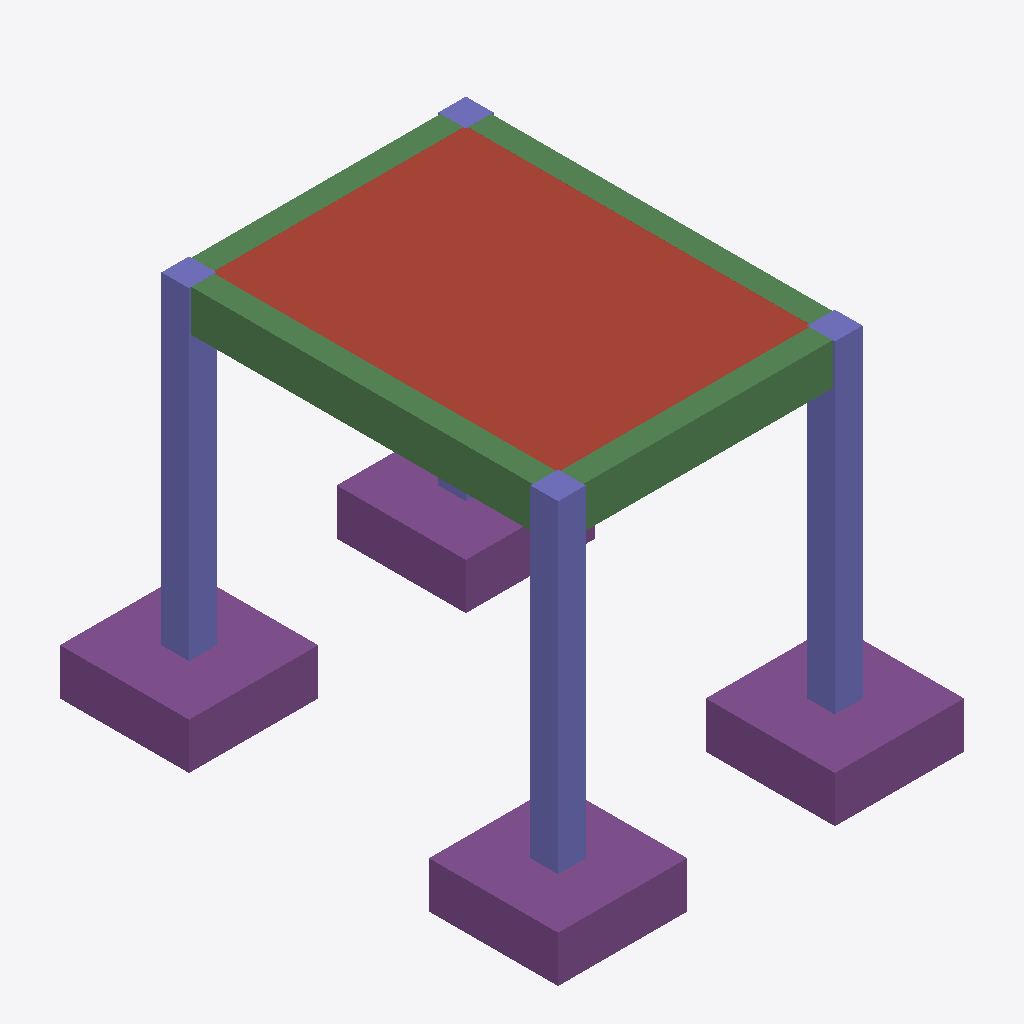
Isometric view of an IFC building model (IFC-SPF (STEP), schema IFC4, length unit millimetre), seen from the south-west, elements coloured by IFC class: 4 footings (purple), 4 beams (green), 4 columns (violet), 1 roof (red-brown).
Extent 4.4 m × 5.4 m × 4.0 m (x, y, z). Storeys (1): Structural Storey at 0.00 m. Elements (13): 4 IfcBeam, 4 IfcColumn, 4 IfcFooting, 1 IfcSlab.

HEADER;
FILE_DESCRIPTION(('ViewDefinition [CoordinationView_V2.0]'),'2;1');
FILE_NAME('structurai-project.ifc','2026-05-12T00:00:00',('StructurAI'),('StructurAI'),'StructurAI','StructurAI','');
FILE_SCHEMA(('IFC4'));
ENDSEC;
DATA;
#16=IFCPROJECT('b6779a767b630546846bb4',#5,'RC Pump Room',$,$,$,$,(#14),#9);
#22=IFCSITE('91557964e47068106efc08',#5,'Default Site',$,$,#21,$,$,.ELEMENT.,$,$,$,$,$);
#28=IFCBUILDING('f4a285a597f8318c7c5f15',#5,'StructurAI Building',$,$,#27,$,$,.ELEMENT.,$,$,$);
#34=IFCBUILDINGSTOREY('a7a8c73b031863079b5612',#5,'Structural Storey',$,$,#33,$,$,.ELEMENT.,0.0);
#280=IFCSLAB('1c12fa511d52194a5681ee',#5,'S1',$,$,#270,#279,'S1',.ROOF.);
#52=IFCFOOTING('88bfad9cfffeafd299a44d',#5,'F1',$,$,#42,#51,'F1',.PAD_FOOTING.);
#71=IFCFOOTING('999d0cd62b8ea4c8cc007f',#5,'F2',$,$,#61,#70,'F2',.PAD_FOOTING.);
#90=IFCFOOTING('be3d820f356c0030f50fa2',#5,'F3',$,$,#80,#89,'F3',.PAD_FOOTING.);
#242=IFCBEAM('2a728b64dd5e3817fb2044',#5,'B3',$,$,#232,#241,'B3',.BEAM.);
#128=IFCCOLUMN('28c27031fe7162d732a1c2',#5,'C1',$,$,#118,#127,'C1',.COLUMN.);
#166=IFCCOLUMN('0371438f82b01efb31e37c',#5,'C3',$,$,#156,#165,'C3',.COLUMN.);
#147=IFCCOLUMN('cb7d29f43f4a81ff1f3a12',#5,'C2',$,$,#137,#146,'C2',.COLUMN.);
#109=IFCFOOTING('d0d65e61c45effc7f25ca2',#5,'F4',$,$,#99,#108,'F4',.PAD_FOOTING.);
#204=IFCBEAM('ef48c8d0df5118edd03631',#5,'B1',$,$,#194,#203,'B1',.BEAM.);
#261=IFCBEAM('c6400eaec160a4a41543ed',#5,'B4',$,$,#251,#260,'B4',.BEAM.);
#223=IFCBEAM('d7d321cd8f852dd84037aa',#5,'B2',$,$,#213,#222,'B2',.BEAM.);
#185=IFCCOLUMN('aaa025b3826509827b773a',#5,'C4',$,$,#175,#184,'C4',.COLUMN.);
ENDSEC;
